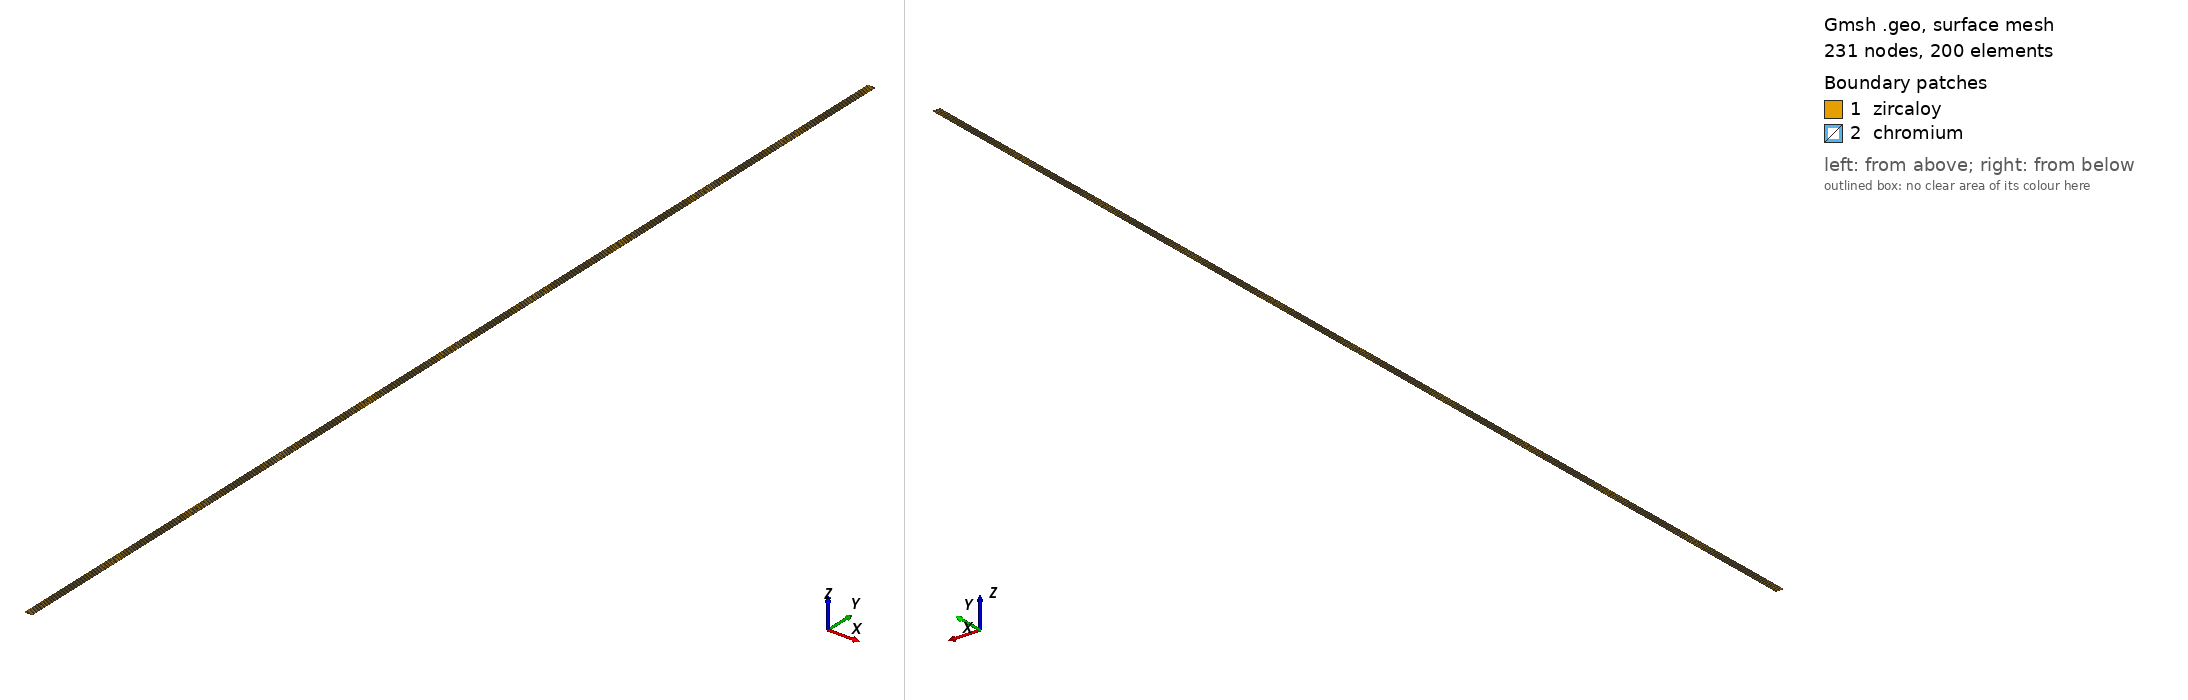

Gmsh geometry script, surface-meshed: 231 nodes, 200 surface elements. Boundary patches (legend numbers): 1 zircaloy, 2 chromium. Left view from above one corner, right view from below the opposite corner. Legend entries are the model's physical surfaces. The drawing asked Gmsh for element sizes between 1% and 20% of the model's largest extent; the script's own settings can give other sizes.

=== mesh.geo (drawn) ===
SetFactory("OpenCASCADE");

Ri    = 4.18e-3;    // Raggio interno Zircaloy (m)
Ro    = 4.75e-3;    // Raggio esterno Zircaloy / interfaccia Cr (m)
Rcr   = 4.765e-3;   // Raggio esterno Cromo (coating = 15 um) (m)
Rplug = 2.50e-3;    // Raggio interno tappi terminali (m)
Lplug = 5.0e-3;     // Altezza tappi terminali (m)
Lz    = 77.0e-3;    // Altezza totale provino (m)

n_C = 11;     // nodes across the cladding
n_L = 11;     // nodes across the liner, coating
n_z = 11;     // nodes along z

Point(1) = {Ri, 0, 0};
Point(2) = {Ro, 0, 0};
Point(3) = {Rcr, 0, 0};
Point(4) = {Rcr, Lz, 0};
Point(5) = {Ro, Lz, 0};
Point(6) = {Ri, Lz, 0};

Line(1) = {1, 2};  // bottom, cladding
Line(2) = {2, 3};  // bottom, coating
Line(3) = {3, 4};  // outer radius of coating
Line(4) = {4, 5};  // top, coating
Line(5) = {5, 6};  // top, cladding
Line(6) = {6, 1};  // outer radius of cladding
Line(7) = {2, 5};  // inner radius of cladding

Curve Loop(1) = {1, 7, 5, 6};
Plane Surface(1) = {1};

Curve Loop(2) = {2, 3, 4, -7};
Plane Surface(2) = {2};

Transfinite Line {1, 5} = n_C;
Transfinite Line {2, 4} = n_L;
Transfinite Line {3, 6, 7} = n_z;
Transfinite Surface {1, 2};
Recombine Surface {1, 2};

Physical Surface("zircaloy", 10) = {1};
Physical Surface("chromium", 11) = {2};
Physical Curve("inner", 1) = {6};
Physical Curve("outer", 2) = {3};
Physical Curve("bottom", 3) = {1, 2};
Physical Curve("top", 4) = {4, 5};
